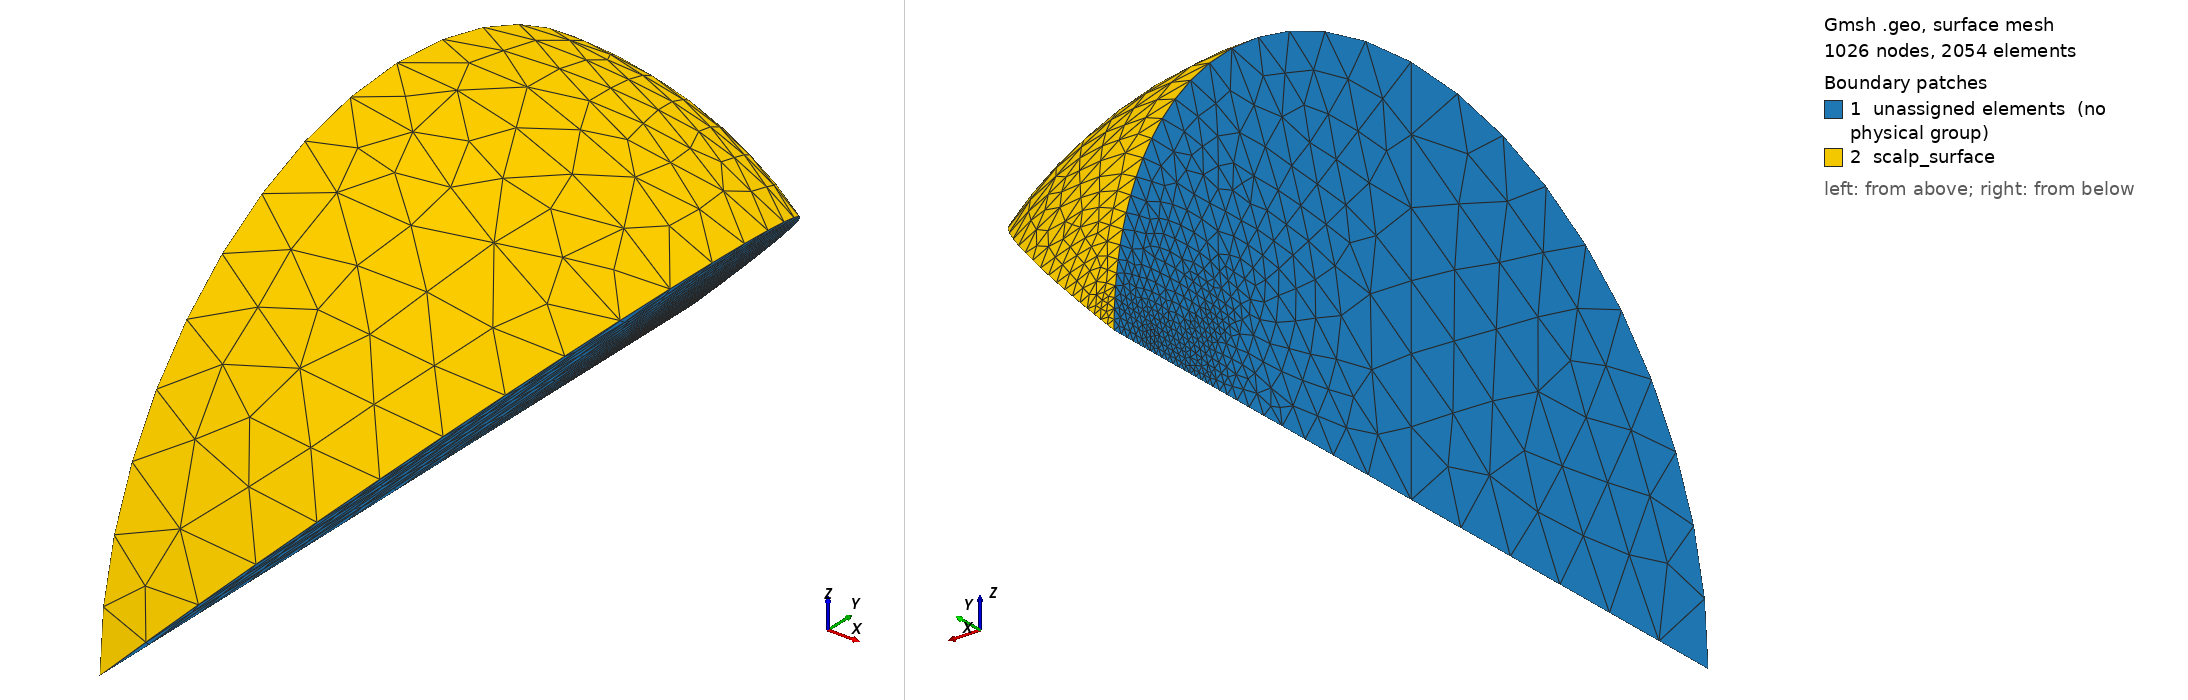

Gmsh geometry script, surface-meshed: 1026 nodes, 2054 surface elements. Boundary patches (legend numbers): 1 unassigned elements (no physical group), 2 scalp_surface. Left view from above one corner, right view from below the opposite corner. Legend entries are the model's physical surfaces; 'unassigned elements' are surfaces in no physical group. The drawing asked Gmsh for element sizes between 1% and 20% of the model's largest extent; the script's own settings can give other sizes.

=== eighth_wedge_of_one_sphere.geo (drawn) ===
Mesh.Algorithm = 5;

Function MakeVolume
  // Arguments
  // ---------
  //   volume_surfaces
  //      Surfaces[]
  // Returns
  // -------
  //   volume
  //      Volume
  // Alters
  // ------
  //   volume

  _volume_loop = newsl;
  Surface Loop(_volume_loop) = volume_surfaces[];
  volume = newv;
  Volume(volume) = _volume_loop;
Return


Function MakeSphericalCap
  // Arguments
  // ---------
  //   cap_center, cap_top, cap_nodes[]
  //      Point
  //   cap_arcs[]
  //      Circle
  // Returns
  // -------
  //   cap_radii[]
  //      Circle
  //   cap_surfaces[]
  //      Surface
  // Alters
  // ------
  //   cap_radii[], cap_surfaces[]

  _n = # cap_nodes[];
  For _i In {0: _n - 1}
    cap_radii[_i] = newl;
    Circle(cap_radii[_i]) = {cap_nodes[_i], cap_center, cap_top};
  EndFor

  For _i In {0: _n - 2}
    _loop = newll;
    _surface = news;

    Line Loop(_loop) = {-cap_radii[_i],
                        cap_arcs[_i],
                        cap_radii[_i + 1]};
    Surface(_surface) = {_loop};

    cap_surfaces[_i] = _surface;
  EndFor
Return


Function MakeSphericalSegment
  // Arguments
  // ---------
  //   segment_center, segment_upper_nodes[], segment_lower_nodes[]
  //      Point
  //   segment_upper_arcs[], segment_lower_arcs[]
  //      Circle
  // Returns
  // -------
  //   segment_meridians[]
  //      Circle
  //   segment_surfaces[]
  //      Surface
  // Alters
  // ------
  //   segment_meridians[], segment_surfaces[]

  _n = # segment_upper_nodes[];
  For _i In {0: _n - 1}
    segment_meridians[_i] = newl;
    Circle(segment_meridians[_i]) = {segment_lower_nodes[_i],
                                     segment_center,
                                     segment_upper_nodes[_i]};
  EndFor

  For _i In {0: _n - 2}
    _loop = newll;
    _surface = news;

    Line Loop(_loop) = {segment_lower_arcs[_i],
                        segment_meridians[_i + 1],
                        -segment_upper_arcs[_i],
                        -segment_meridians[_i]};
    Surface(_surface) = {_loop};

    segment_surfaces[_i] = _surface;
  EndFor
Return


Function MakeCircle
  // Arguments
  // ---------
  //   circle_center, circle_nodes[]
  //      Point
  // Returns
  // -------
  //   circle_arcs[]
  //      Circle
  // Alters
  // ------
  //   circle_arcs[]

  _n = # circle_nodes[];
  For _i In {0: _n - 1}
    _arc = newl;
    circle_arcs[_i] = _arc;
    Circle(_arc) = {circle_nodes[_i],
                    circle_center,
                    circle_nodes[(_i + 1) % _n]};
  EndFor
Return


Function MakeCapROI
  // Arguments
  // ---------
  //   z, y, z, r, roi_r, roi_element_length, dihedral_angle
  //      float
  //   n_meridians
  //      int
  //   center
  //      Point
  // Returns
  // -------
  //   roi_nodes[], roi_top
  //      Point
  //   roi_arcs[], roi_radii[]
  //      Circle
  //   roi_sector_surfaces[]
  //      Surface
  // Alters
  // ______
  //   cap_arcs[], cap_center, cap_nodes[], cap_top,
  //   circle_arcs[], circle_center, circle_nodes[],
  //   roi_arcs[], roi_nodes[], roi_radii[], roi_sector_surfaces[], roi_top,
  //   segment_meridians[], segment_surfaces[]

  _h = Sqrt(r * r - roi_r * roi_r);
  For _i In {0: n_meridians-1}
    _point = newp;

    _arc = dihedral_angle * _i / (n_meridians - 1);
    Point(_point) =  {x + roi_r * Sin(_arc),
                      y + _h,
                      z + roi_r * Cos(_arc),
                      roi_element_length};

     roi_nodes[_i] = _point;
  EndFor

  circle_center = center;
  circle_nodes[] = roi_nodes[];
  Call MakeCircle;
  roi_arcs[] = circle_arcs[];

  cap_center = center;
  roi_top = newp; Point(roi_top) = {x, y + r, z, roi_element_length};
  cap_top = roi_top;
  cap_nodes[] = roi_nodes[];
  cap_arcs[] = roi_arcs[];
  Call MakeSphericalCap;
  roi_sector_surfaces[] = cap_surfaces[];
  roi_radii[] = cap_radii[];
Return


Function MakeSidesOfROI
  // Arguments
  // ---------
  //   roi_upper_nodes[], roi_lower_nodes[]
  //      Point
  //   roi_upper_arcs[], roi_lower_arcs[],
  //   roi_upper_radii[], roi_lower_radii[]
  //      Circle
  //   roi_axis
  //      Line
  // Returns
  // -------
  //   roi_meridians[]
  //      Line
  //   roi_side_surfaces[], roi_dihedral_surfaces[]
  //      Surface
  // Alters
  // ------
  //   roi_dihedral_surfaces[], roi_meridians[], roi_side_surfaces

  _n = # roi_upper_nodes[];
  For _i In {0: _n - 1}
    roi_meridians[_i] = newl;
    Line(roi_meridians[_i]) = {roi_lower_nodes[_i],
                               roi_upper_nodes[_i]};
  EndFor

  For _i In {0: _n - 2}
    _loop = newll;
    _surface = news;

    Line Loop(_loop) = {roi_lower_arcs[_i],
                        roi_meridians[_i + 1],
                        -roi_upper_arcs[_i],
                        -roi_meridians[_i]};
    Surface(_surface) = {_loop};

    roi_side_surfaces[_i] = _surface;
  EndFor

  For _i In {0: 1} // _n - 1: _n}
    _loop = newll;
    _surface = news;
    _idx = _i * (_n - 1);

    Line Loop(_loop) = {roi_lower_radii[_idx],
                        roi_axis,
                        -roi_upper_radii[_idx],
                        -roi_meridians[_idx]};
    Plane Surface(_surface) = {_loop};

    roi_dihedral_surfaces[_i] = _surface;
  EndFor
Return


Function MakeSphereWithROI
  // Arguments
  // ---------
  //   z, y, z, r, roi_r, element_length, roi_element_length, dihedral_angle
  //      float
  //   n_meridians
  //      int
  //   center
  //      Point
  // Returns
  // -------
  //   roi_nodes[], equatorial_nodes[], sphere_upper_pole, sphere_lower_pole
  //      Point
  //   roi_arcs[], roi_radii[], sphere_segment_meridians[],
  //   lower_hemisphere_meridians[]
  //      Circle
  //   sphere_surfaces[], roi_sector_surfaces[], surrounding_sector_surfaces[]
  //      Surface
  // Alters
  // ------
  //   cap_arcs[], cap_center, cap_nodes[], cap_radii[], cap_top, cap_surfaces[],
  //   circle_arcs[], circle_center, circle_nodes[],
  //   equatorial_nodes[], lower_hemisphere_meridians[],
  //   roi_arcs[], roi_nodes[], roi_radii[], roi_sector_surfaces[], roi_top,
  //   segment_center, segment_lower_arcs[], segment_lower_nodes[],
  //   segment_meridians[], segment_surfaces[], segment_upper_arcs[],
  //   segment_upper_nodes[],
  //   sphere_lower_pole, sphere_segment_meridians[], sphere_surfaces[],
  //   sphere_upper_pole, surrounding_sector_surfaces[]

  Call MakeCapROI;
  segment_upper_nodes[] = roi_nodes[];
  segment_upper_arcs[] = roi_arcs[];
  sphere_upper_pole = roi_top;

  For _i In {0: n_meridians-1}
     _point = newp;

     _arc = dihedral_angle * _i / (n_meridians - 1);
     Point(_point) =  {x + r * Sin(_arc),
                       y,
                       z + r * Cos(_arc),
                       element_length};

     equatorial_nodes[_i] = _point;
  EndFor

  circle_center = center;
  circle_nodes[] = equatorial_nodes[];

  Call MakeCircle;

  segment_lower_arcs[] = circle_arcs[];
  cap_nodes[] = equatorial_nodes[];
  cap_arcs[] = segment_lower_arcs[];
  sphere_lower_pole = newp; Point(sphere_lower_pole) = {x, y - r, z, element_length};
  cap_top = sphere_lower_pole;
  cap_center = center;
  Call MakeSphericalCap;
  lower_hemisphere_meridians[] = cap_radii[];

  _bottom_hemisphere_surfaces = cap_surfaces[];

  segment_center = center;
  segment_lower_nodes[] = equatorial_nodes[];
  Call MakeSphericalSegment;
  sphere_segment_meridians[] = segment_meridians[];

  surrounding_sector_surfaces = {segment_surfaces[],
                                 _bottom_hemisphere_surfaces[]};
  sphere_surfaces = {roi_sector_surfaces[],
                     surrounding_sector_surfaces[]};
Return


Function MakeSphere
  // Arguments
  // ---------
  //   z, y, z, r, element_length, dihedral_angle
  //      float
  //   n_meridians
  //      int
  //   center
  //      Point
  // Returns
  // -------
  //   sphere_surfaces[]
  //      Surface
  // Alters
  // ------
  //   sphere_surfaces[]

  For _i In {0: n_meridians-1}
    _point = newp;

    _arc = dihedral_angle * _i / (n_meridians - 1);
    Point(_point) =  {x + r * Sin(_arc),
                      y,
                      z + r * Cos(_arc),
                      element_length};

     circle_nodes[_i] = _point;
  EndFor

  sphere_top = newp; Point(sphere_top) = {x, y+r, z, element_length};
  sphere_bottom = newp; Point(sphere_bottom) = {x, y-r, z, element_length};

  circle_center = center;

  Call MakeCircle;
  cap_nodes[] = circle_nodes[];
  cap_arcs[] = circle_arcs[];

  cap_top = sphere_top;
  Call MakeSphericalCap;
  _upper_hemisphere_surfaces = cap_surfaces[];

  cap_top = sphere_bottom;
  Call MakeSphericalCap;
  _lower_hemisphere_surfaces = cap_surfaces[];

  sphere_surfaces[] = {_upper_hemisphere_surfaces[],
                       _lower_hemisphere_surfaces[]};
Return


n_meridians = 2;
dihedral_angle = 2 * Pi / 8;
brain_r = 0.079;
scalp_r = 0.090;

brain_roi_r = 0.006;

scalp_element_length = 0.015;  // from Chaitanya's sphere_4_lowres.geo

min_sd = 0.001;
brain_roi_element_length = min_sd / 4;
scalp_roi_element_length = 0.0025;  // from Chaitanya's sphere_4_lowres.geo

x = 0.; y = 0.; z = 0.;

r = brain_r;
roi_r = brain_roi_r;
roi_element_length = brain_roi_element_length;

center = newp; Point(center) = {x, y, z, scalp_element_length};
Call MakeCapROI;

roi_upper_nodes[] = roi_nodes[];
roi_upper_arcs[] = roi_arcs[];
roi_upper_surfaces[] = roi_sector_surfaces[];
roi_upper_radii[] =  roi_radii[];
roi_upper_pole = roi_top;

r = brain_r - 2 * roi_r;
roi_r = roi_r * r / brain_r;

Call MakeCapROI;
roi_lower_nodes[] = roi_nodes[];
roi_lower_arcs[] = roi_arcs[];
roi_lower_surfaces[] = roi_sector_surfaces[];
roi_lower_radii[] =  roi_radii[];
roi_lower_pole = roi_top;

roi_axis = newl; Line(roi_axis) = {roi_lower_pole, roi_upper_pole};

Call MakeSidesOfROI;

roi_external_surfaces[] = {roi_upper_surfaces[],
                           roi_lower_surfaces[],
                           roi_side_surfaces[]};
roi_surfaces[] = {roi_external_surfaces[],
                  roi_dihedral_surfaces[]};
volume_surfaces[] = roi_surfaces[];
Call MakeVolume;
roi_volume = volume;

roi_loop = newsl; Surface Loop(roi_loop) = roi_surfaces[];

r = scalp_r;
roi_r = brain_roi_r * r / brain_r;
element_length = scalp_element_length;
roi_element_length = scalp_roi_element_length;
Call MakeSphereWithROI;
scalp_surfaces[] = sphere_surfaces[];

_top_axis = newl; Line(_top_axis) = {roi_upper_pole, sphere_upper_pole};
_middle_axis = newl; Line(_middle_axis) = {center, roi_lower_pole};
_bottom_axis = newl; Line(_bottom_axis) = {sphere_lower_pole, center};

For _i In {0: 1}
  _idx = _i * (n_meridians - 1);

  _upper_line = newl; Line(_upper_line) = {roi_upper_nodes[_idx], roi_nodes[_idx]};
  _lower_line = newl; Line(_lower_line) = {roi_lower_nodes[_idx], equatorial_nodes[_idx]};
  _equatorial_line = newl; Line(_equatorial_line) = {center, equatorial_nodes[_idx]};

  _loop = newll;
  _surface = news;
  Line Loop(_loop) = {roi_upper_radii[_idx],
                      _top_axis,
                      -roi_radii[_idx],
                      -_upper_line};
  Plane Surface(_surface) = {_loop};
  _dihedral_surfaces[_i * 4] = _surface;

  _loop = newll;
  _surface = news;
  Line Loop(_loop) = {-_lower_line,
                      roi_meridians[_idx],
                      _upper_line,
                      -sphere_segment_meridians[_idx]};
  Plane Surface(_surface) = {_loop};
  _dihedral_surfaces[_i * 4 + 1] = _surface;

  _loop = newll;
  _surface = news;
  Line Loop(_loop) = {-_equatorial_line,
                      _middle_axis,
                      -roi_lower_radii[_idx],
                      _lower_line};
  Plane Surface(_surface) = {_loop};
  _dihedral_surfaces[_i * 4 + 2] = _surface;

  _loop = newll;
  _surface = news;
  Line Loop(_loop) = {lower_hemisphere_meridians[_idx],
                      _bottom_axis,
                      _equatorial_line};
  Plane Surface(_surface) = {_loop};
  _dihedral_surfaces[_i * 4 + 3] = _surface;
EndFor

surrounding_loop = newsl;
Surface Loop(surrounding_loop) = {scalp_surfaces[],
                                  _dihedral_surfaces[],
                                  roi_external_surfaces[]};
surrounding_volume = newv; Volume(surrounding_volume) = {surrounding_loop};

Physical Volume ("brain") = {roi_volume, surrounding_volume};
Physical Surface ("scalp_surface") = scalp_surfaces[];
